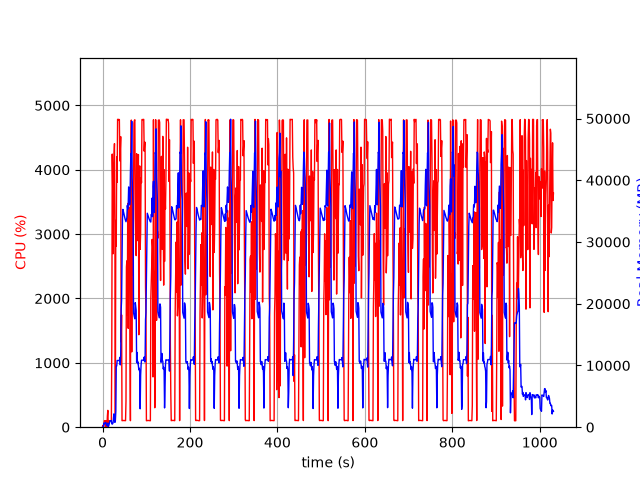

The table this chart was drawn from, first rows:
elapsed_time, nproc, cpu, mem_real, mem_virtual
4.100799560546875e-05, 1, 0.0, 7.617, 3185
1.006, 2, 29.8, 48.12, 160.2
2.013, 2, 1.0, 53.72, 165.5
3.02, 4, 12.9, 679.4, 2378
4.027, 3, 101.1, 538.8, 1993
5.036, 3, 100.2, 600.3, 1993
6.044, 3, 98.2, 707, 2095
7.052, 3, 100.2, 792.4, 2207
8.06, 5, 2.0, 553.5, 2453
9.069, 3, 100.3, 350.1, 1655
10.08, 3, 2.0, 288.6, 1579
11.08, 4, 175.0, 572.5, 2218
12.1, 5, 261.8, 659.9, 2537
13.1, 2, 0.0, 30.33, 80.18
14.11, 1, 72.5, 242.2, 1258
15.12, 1, 100.3, 512.1, 1898
16.12, 1, 99.3, 770.1, 3184
17.13, 1, 99.3, 1050, 3184
18.14, 1, 100.2, 1061, 2672
19.15, 1, 100.3, 1061, 2672
20.16, 1, 100.0, 1061, 2672
21.17, 1, 1248, 565.5, 6654
22.19, 1, 4244, 494.8, 6676
23.21, 1, 3747, 573, 6706
24.22, 1, 2695, 756.5, 7262
25.23, 1, 3858, 1654, 7262
26.25, 1, 4199, 2166, 7262
27.27, 1, 4406, 1375, 7262
28.29, 1, 2882, 783.7, 8294
29.3, 1, 100.2, 1240, 8294
30.3, 1, 3212, 2580, 9346
31.35, 1, 2812, 9858, 22968
32.37, 1, 4199, 9907, 22968
33.39, 1, 3807, 10804, 22968
34.41, 1, 4783, 10802, 22968
35.42, 1, 4783, 10802, 22968
36.44, 1, 4783, 10796, 22968
37.46, 1, 4773, 10796, 22968
38.48, 1, 4781, 10796, 22968
39.49, 1, 4137, 11308, 22968
40.51, 1, 4301, 10092, 22968
41.52, 1, 4515, 11605, 26499
42.53, 1, 1321, 19045, 38321
43.54, 1, 1745, 20513, 58801
44.55, 1, 101.2, 27114, 58801
45.56, 1, 103.2, 33647, 58801
46.56, 1, 102.3, 35284, 58801
47.57, 1, 103.3, 35011, 58801
48.58, 1, 105.2, 34677, 58801
49.59, 1, 102.3, 34325, 58801
50.59, 1, 103.2, 33987, 58801
51.6, 1, 103.2, 33710, 58801
52.61, 1, 101.3, 33482, 58801
53.62, 1, 403.1, 33285, 58801
54.63, 1, 2489, 33611, 58801
55.64, 1, 2584, 33951, 58801
56.67, 1, 1741, 35921, 58801
57.69, 1, 3477, 35314, 58801
58.69, 1, 1536, 36085, 83377
59.71, 1, 2956, 38918, 83377
... 958 more rows
